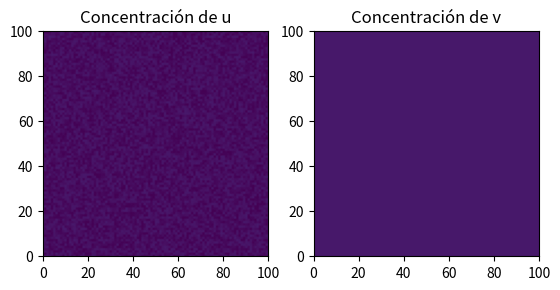

Generate this figure with matplotlib:
import numpy as np
import matplotlib.pyplot as plt
from scipy.integrate import solve_ivp

def laplaciano(L, h):
    '''
    Implementa el operador Lapaciano en 2D
    Para cada punto de A, se calula la derivada segunda de x, y
    Condiciones de borde periodicas: los valores fuera del dominio
                                    se conectan con el otro extremo

    '''
    A = np.zeros(L.shape)

      #Discretización en x
    A[1:-1, :] += (L[:-2, :] - 2 * L[1:-1, :] + L[2:, :]) / h**2

    A[0, :] += (L[-1, :] - 2 * L[0, :] + L[1, :]) / h**2  # Borde inferior
    A[-1, :] += (L[-2, :] - 2 * L[-1, :] + L[0, :]) / h**2  # Borde superior

      #Discretización en y
    A[:, 1:-1] += (L[:, :-2] - 2 * L[:, 1:-1] + L[:, 2:]) / h**2

    A[:, 0] += (L[:, -1] - 2 * L[:, 0] + L[:, 1]) / h**2  # Borde izquierdo
    A[:, -1] += (L[:, -2] - 2 * L[:, -1] + L[:, 0]) / h**2  # Borde derecho

    return A

def modelo_schnakenberg(t, U0, a , b , D_u, D_v):
        U, V = U0.reshape((2, m+1, m+1))

          # Laplaciano
        Lu = laplaciano(U, h)
        Lv = laplaciano(V, h)

          # Definimos las ecuaciones de reacción
        f_U = a - U + U**2 * V
        f_V = b - U**2 * V

          #Modelo
        dU = D_u * Lu + f_U 
        dV = D_v * Lv + f_V

        return np.concatenate([dU.ravel(), dV.ravel()])

  
  #Parámetros del modelo

A, B = 0, 100  # Dominio espacial
T = 20  # Tiempo total de simulación
m, n = 100, 200  # Pasos espaciales y temporales
h = (B - A) / m  # Tamaño del paso en el espacio

#Parametros para crear 
a, b, D_u, D_v = 0.01, 2, 1, 30 #Figura para "rayas"
#a, b, D_u, D_v = 0.01, 2, 1, 100 #Figura para "manchas"


  #Inicializar soluciones
# m es cantidad de intervalos
U_sol = np.zeros((m+1, m+1, n + 1))
V_sol = np.zeros((m+1, m+1, n + 1))

  #Condiciones iniciales en t=0
U_sol[:, :, 0] = np.random.rand(m+1, m+1) 
V_sol[:, :, 0] = np.ones((m+1, m+1)) 

  #condiciones iniciales para solve_ivp
  #.ravel convierte la matriz en un vector unidimensional
U0 = np.concatenate([U_sol[:, :, 0].ravel(), V_sol[:, :, 0].ravel()]) 

  #Resolver el sistema
t_span = (0, T)
t_eval = np.linspace(0, T, n + 1)
sol = solve_ivp(modelo_schnakenberg, t_span, U0, t_eval=t_eval,args=(a, b, D_u, D_v),method='RK45')

  #Reconstruir las soluciones en 3D
U_sol = sol.y[:(m+1)*(m+1), :].reshape((m+1, m+1, n + 1))
V_sol = sol.y[(m+1)*(m+1):, :].reshape((m+1, m+1, n + 1))

# GRAFICAMOS 
import matplotlib.animation as animation

duracion = 20 # en segundos, del render de la animación

fig = plt.figure()
ax_list = [fig.add_subplot(1,2,i+1, xlim=(A, B), ylim=(A, B)) for i in range(2)]

u_zero = U_sol[:,:,0]
v_zero = V_sol[:,:,0]

ax_list[0].set_title(f"Concentración de u")
ax_list[1].set_title(f"Concentración de v")

vmin = min(np.min(U_sol), np.min(V_sol))
vmax = max(np.max(U_sol), np.max(V_sol))

im_u = ax_list[0].imshow(u_zero, cmap='viridis', vmin=vmin, vmax=vmax)
im_v = ax_list[1].imshow(v_zero, cmap='viridis',  vmin=vmin, vmax=vmax)

def animate(k):
	im_u.set_array(U_sol[:,:,k])
	im_v.set_array(V_sol[:,:,k])
	return (im_u,im_v)

ani = animation.FuncAnimation(
	fig, animate, U_sol.shape[2], interval=duracion*1000/U_sol.shape[2], blit=True)

plt.show()
